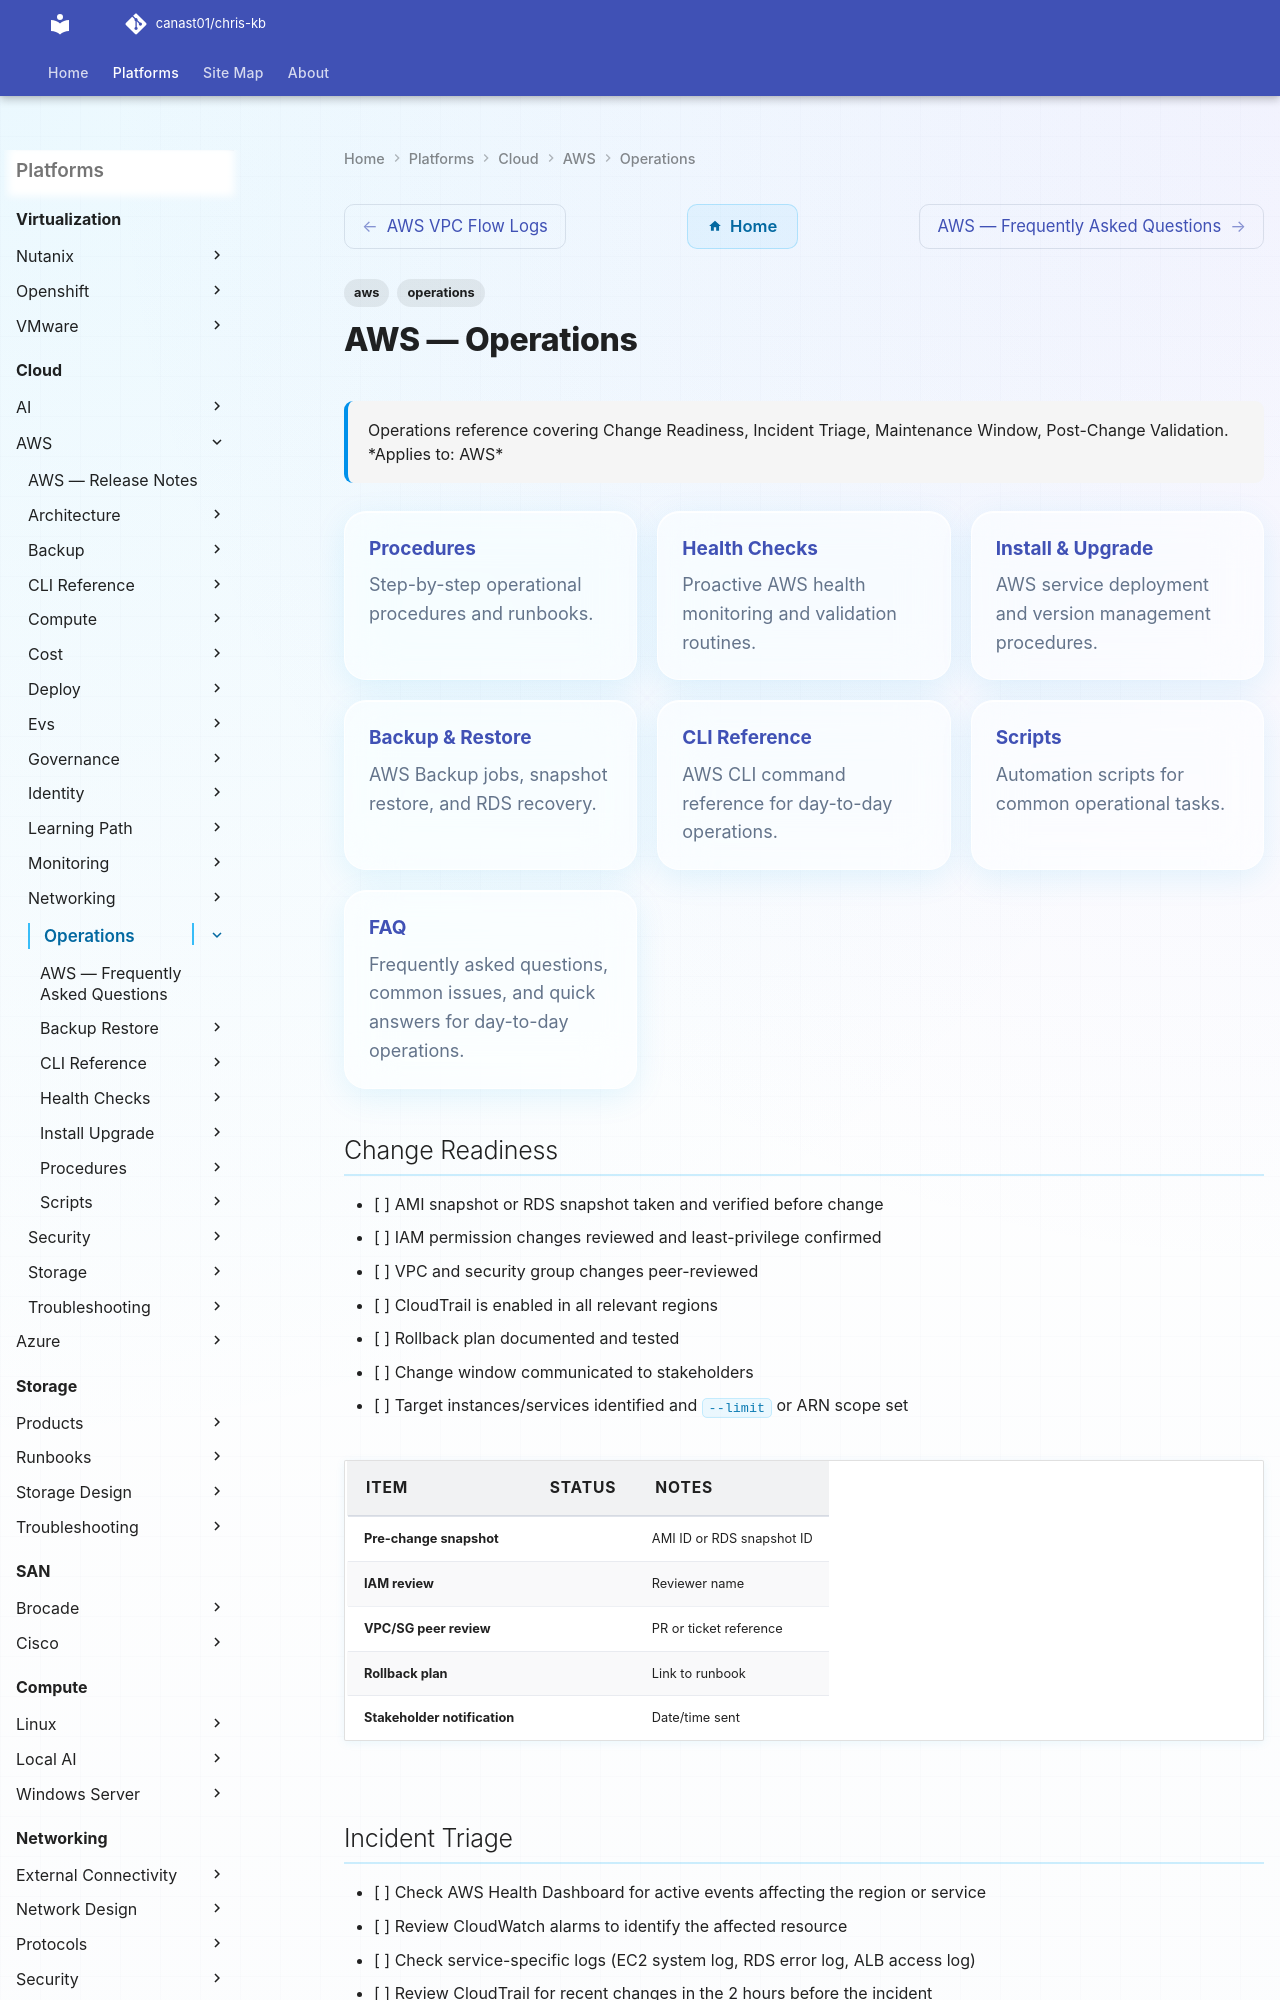

repository: canast01/chris-kb · page: cloud/aws/operations/index.html · generator: mkdocs

---
tags:
  - aws
  - operations
description: "Operations reference covering Change Readiness, Incident Triage, Maintenance Window, Post-Change Validation."
---
# AWS — Operations

<div class="kb-summary">
Operations reference covering Change Readiness, Incident Triage, Maintenance Window, Post-Change Validation.

*Applies to: AWS*
</div>

<div class="kb-grid kb-grid-3">

<a class="kb-card" href="procedures/">
  <strong>Procedures</strong>
  <span>Step-by-step operational procedures and runbooks.</span>
</a>

<a class="kb-card" href="health-checks/">
  <strong>Health Checks</strong>
  <span>Proactive AWS health monitoring and validation routines.</span>
</a>

<a class="kb-card" href="install-upgrade/">
  <strong>Install & Upgrade</strong>
  <span>AWS service deployment and version management procedures.</span>
</a>

<a class="kb-card" href="backup-restore/">
  <strong>Backup & Restore</strong>
  <span>AWS Backup jobs, snapshot restore, and RDS recovery.</span>
</a>

<a class="kb-card" href="cli-reference/">
  <strong>CLI Reference</strong>
  <span>AWS CLI command reference for day-to-day operations.</span>
</a>

<a class="kb-card" href="scripts/">
  <strong>Scripts</strong>
  <span>Automation scripts for common operational tasks.</span>
</a>

  <a class="kb-card" href="faq/"><strong>FAQ</strong><span>Frequently asked questions, common issues, and quick answers for day-to-day operations.</span></a>
</div>
